2-way image classification set "Machine_Learning" from GitHub (imurbi/Machine_Learning); label vocabulary: helipad, no helipad.

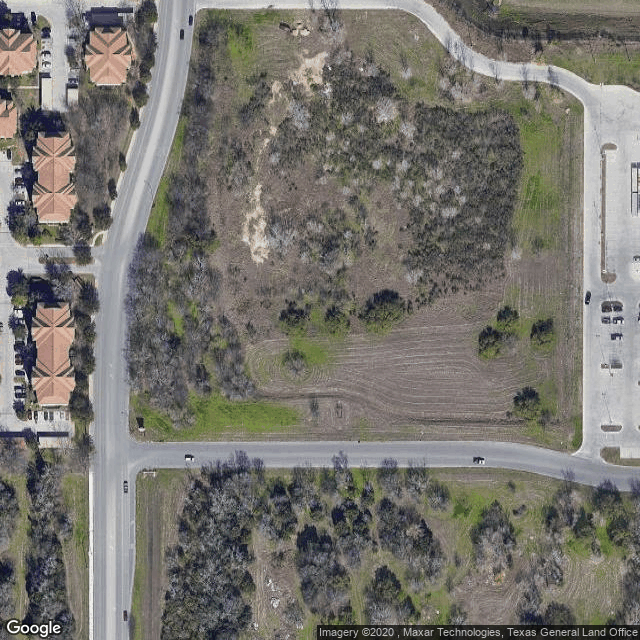
Label: no helipad

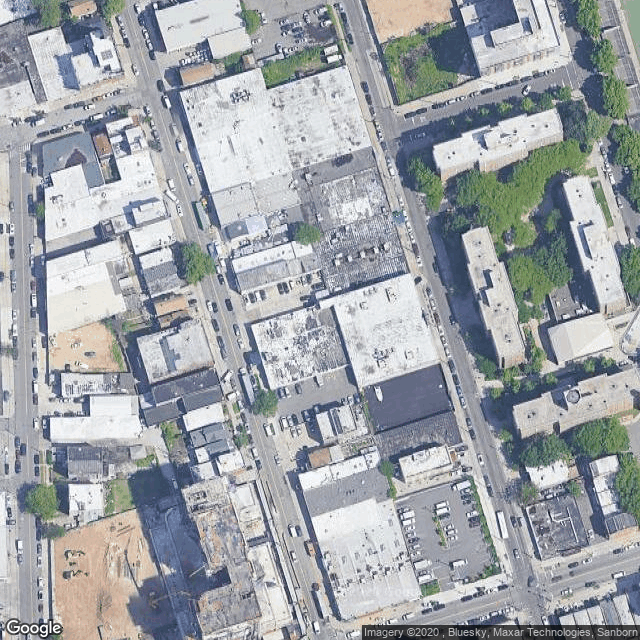
Label: no helipad

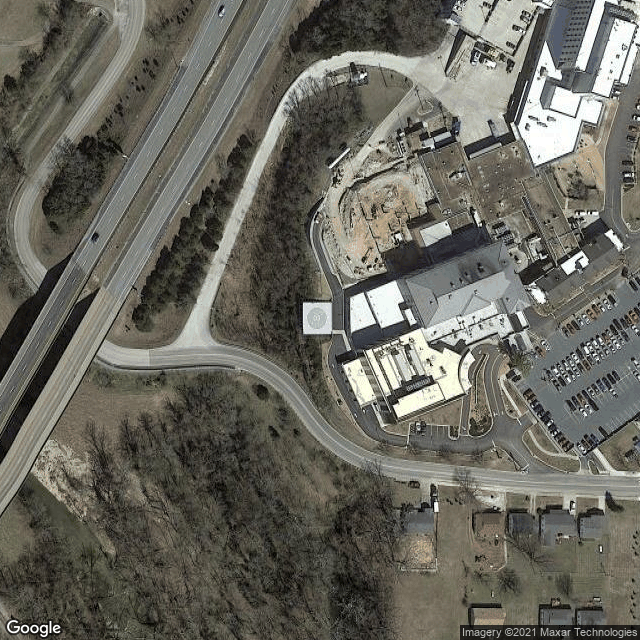
Label: helipad

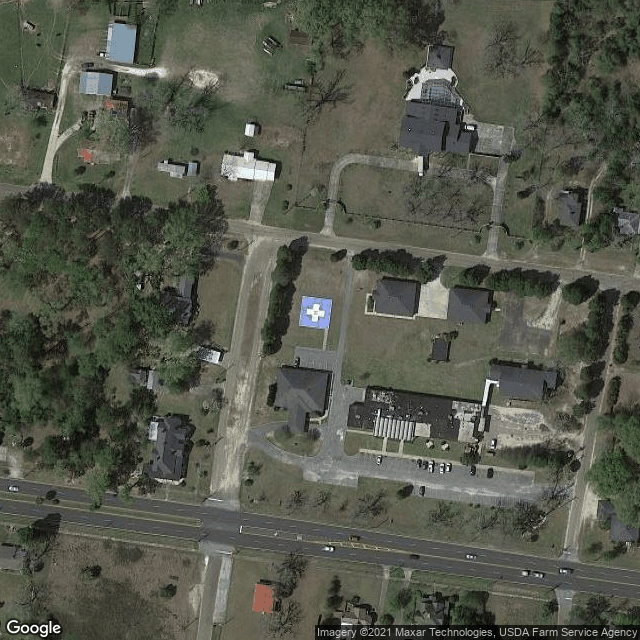
Label: helipad

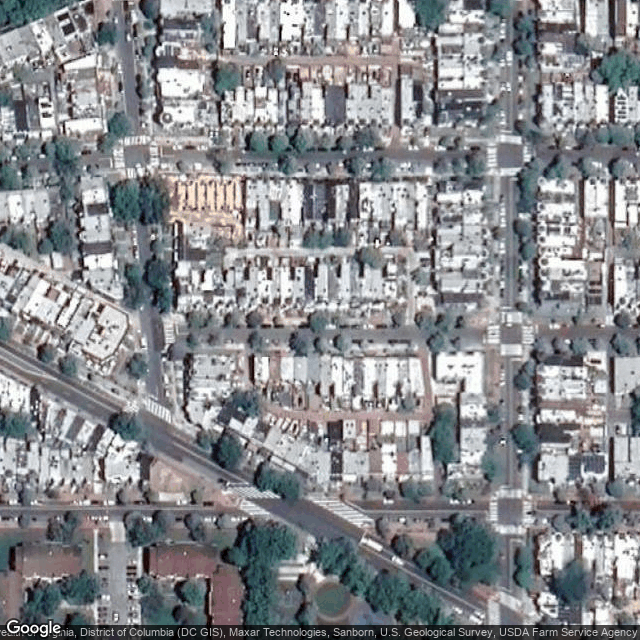
Label: no helipad

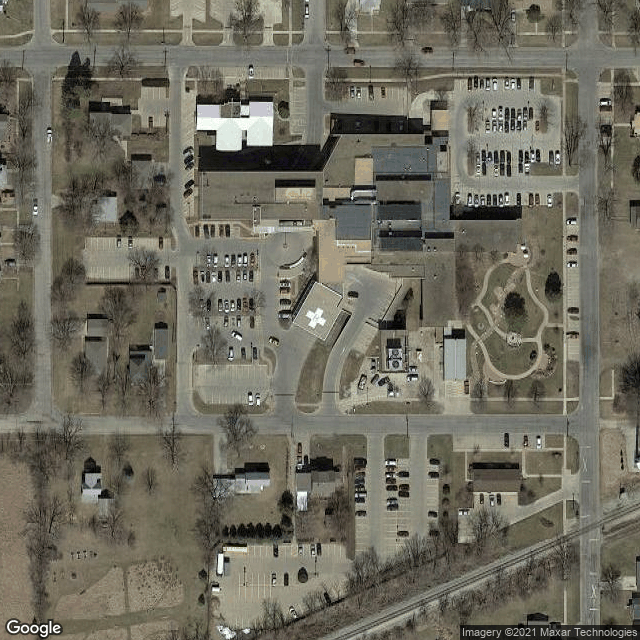
Label: helipad
